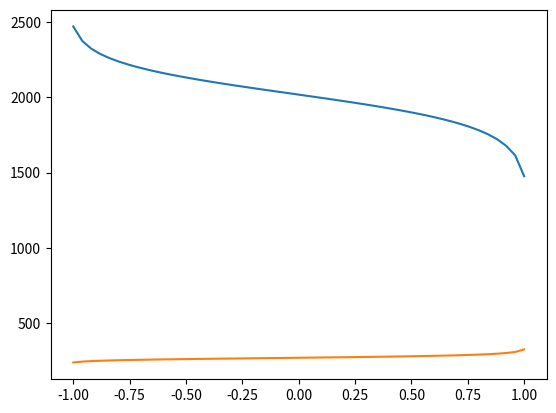

The matplotlib source for this figure:
import numpy as np
import matplotlib.pyplot as plt
from scipy.optimize import fsolve

T = 15 #operating temperature
#Bc2 = 8000 #in mTesla, at operating temp
t = 2 #thickness of tape in microns

beta = 1E-9
Tcn = 0.990926
Tc = 92
d_thick = 3.309121 #junction thickness in nm
sw = 1.34531
Bc20 = 120000 #in mTesla
Bc2 = Bc20*((1-T/Tc)**sw)


xi = 18.09/np.sqrt(Bc2/1000) #in nm
d = d_thick/xi #junction thickness in units of xi

c1 = 0.56 #field exponent for unity aspect ratio

c0 = np.exp((c1-0.759)/0.181)
ws = 0.901 #in units of sqrt(phi_0) - 2.2 is 100 nm
B0 = 1000*(1/(ws**2))*(c0**(1/c1)) #in mT

M_nu = 2.471/(Bc2/(Bc20*(1-(T/Tc)**2))) #calculate m / upsilon ratio at given temp

alpha = (Tcn/Tc)*(1-(T/Tcn))/(1-(T/Tc)**2) #calculate alpha from given T
J0 = 10901*np.sqrt(Bc20/Bc2)*(1-(T/Tc)**2)**2 #calculate J0 from given T

def s(x):
    return beta*(1-x)/(alpha-(x/M_nu))
  
def Xi_n(y):
    return 1/np.sqrt(y-alpha*M_nu)
  
def nu(z):
    return M_nu*Xi_n(z)*np.sqrt(1-z)

def fd_2(a):
    return (((nu(a))**2)+1-np.sqrt(((nu(a))**2)*(2-s(a))+1))/(((nu(a))**2)+s(a))


def Jd(m): #takes reduced field B/Bc2
    b = abs(m)
    return 4*J0*((1-b)**1.5)*(1-np.sqrt(1-(s(b))*fd_2(b)))*np.exp(-d/(Xi_n(b)))/(s(b)*nu(b))
    
    
def Jc(B): #takes Bapp in mT rather than b*
    return (Jd(B/Bc2)*c0*(np.tanh(abs(B)/B0)/((B/1000)*(ws**2)))**c1)



No_elements = 51 #number of elements across width of tape

#Bext = 100 
Current = 0

def func(B):
    Bfunc = Bext*np.ones(No_elements)
    for m in range(No_elements):
        for n in range(No_elements):
            if abs(m-n) > 0.1:
                Bfunc[m] += (0.2*t*Jc(abs(B[n]))/(n-m))
            else:
            
                #if No_elements-2.1 > n and n > 1.1: #1st order derivs, adjacent only
                #    Bfunc[m] -= 0.2*(1/2 - (np.log(3)-1))*t*Jc(abs(B[n+1]))
                #    Bfunc[m] += 0.2*(1/2 - (np.log(3)-1))*t*Jc(abs(B[n-1]))
                #    Bfunc[m] -= 0.2*((np.log(3)-1)/2)*t*Jc(abs(B[n+2]))
                #    Bfunc[m] += 0.2*((np.log(3)-1)/2)*t*Jc(abs(B[n-2]))
                #if No_elements-3.1 > n and n > 2.1: #1st order derivs, calculated from 2 points away
                #    Bfunc[m] += 0.2*(-2/3+(np.log(3)-1)*13/12)*t*Jc(abs(B[n+1]))
                #    Bfunc[m] -= 0.2*(-2/3+(np.log(3)-1)*13/12)*t*Jc(abs(B[n-1]))
                #    Bfunc[m] += 0.2*(-1/12-(np.log(3)-1)*2/3)*t*Jc(abs(B[n+2]))
                #    Bfunc[m] -= 0.2*(-1/12-(np.log(3)-1)*2/3)*t*Jc(abs(B[n-2]))
                #    Bfunc[m] += 0.2*((np.log(3)-1)/12)*t*Jc(abs(B[n+3]))
                #    Bfunc[m] -= 0.2*((np.log(3)-1)/12)*t*Jc(abs(B[n-3]))
                #if No_elements-1.1 > n and n > 0.1: #2nd order derivs, calculated at adjacent points only
                #    Bfunc[m] -= 0.1*t*Jc(abs(B[n+1]))
                #    Bfunc[m] += 0.1*t*Jc(abs(B[n-1]))
                    
                if No_elements-2.1 > n and n > 1.1: #2nd order derivs, calculated from 2 points away
                    Bfunc[m] -= 0.2*(2/3 + 4*(np.log(3)-1)/3)*t*Jc(abs(B[n+1]))
                    Bfunc[m] += 0.2*(2/3 + 4*(np.log(3)-1)/3)*t*Jc(abs(B[n-1]))    
                    Bfunc[m] += 0.2*(1/12 + 2*(np.log(3)-1)/3)*t*Jc(abs(B[n+2]))
                    Bfunc[m] -= 0.2*(1/12 + 2*(np.log(3)-1)/3)*t*Jc(abs(B[n-2]))
                
                
                Bfunc[m] -= B[m]
    return(Bfunc)      

B0 = 1000*(1/(ws**2))*(c0**(1/c1))
Bapp = 2000 #Applied field in mT
Bext = Bapp
  
#d = 0.13181*np.log(9178.8/((ws*45.45)**1.12))   #empirical rescaling of thickness to allow for changes of junction width while conserving in-field Jc. Turn this off if you want to use the fit parameters (d calculated at line 17)
   #I have used this to generate figures 3 & 4. For data with actual fit values (fig 5) - make sure to comment this line out and enter the appropriate fit values above.
Barray = fsolve(func,-1*np.linspace(-50+Bapp,49.1+Bapp,No_elements)) #initialise with linear field distribution
Jarray = np.zeros(len(Barray))
posarray = np.linspace(-1,1,No_elements)
    
for m in range(len(Barray)):
    Jarray[m] = Jc(abs(Barray[m]))
    
    
Current = np.average(Jarray) #Calculates the average current across the tape
plt.plot(posarray, Barray)
plt.plot(posarray, Jarray)
plt.show()
print(Current) 
print("B = ", Bapp, "mT")
